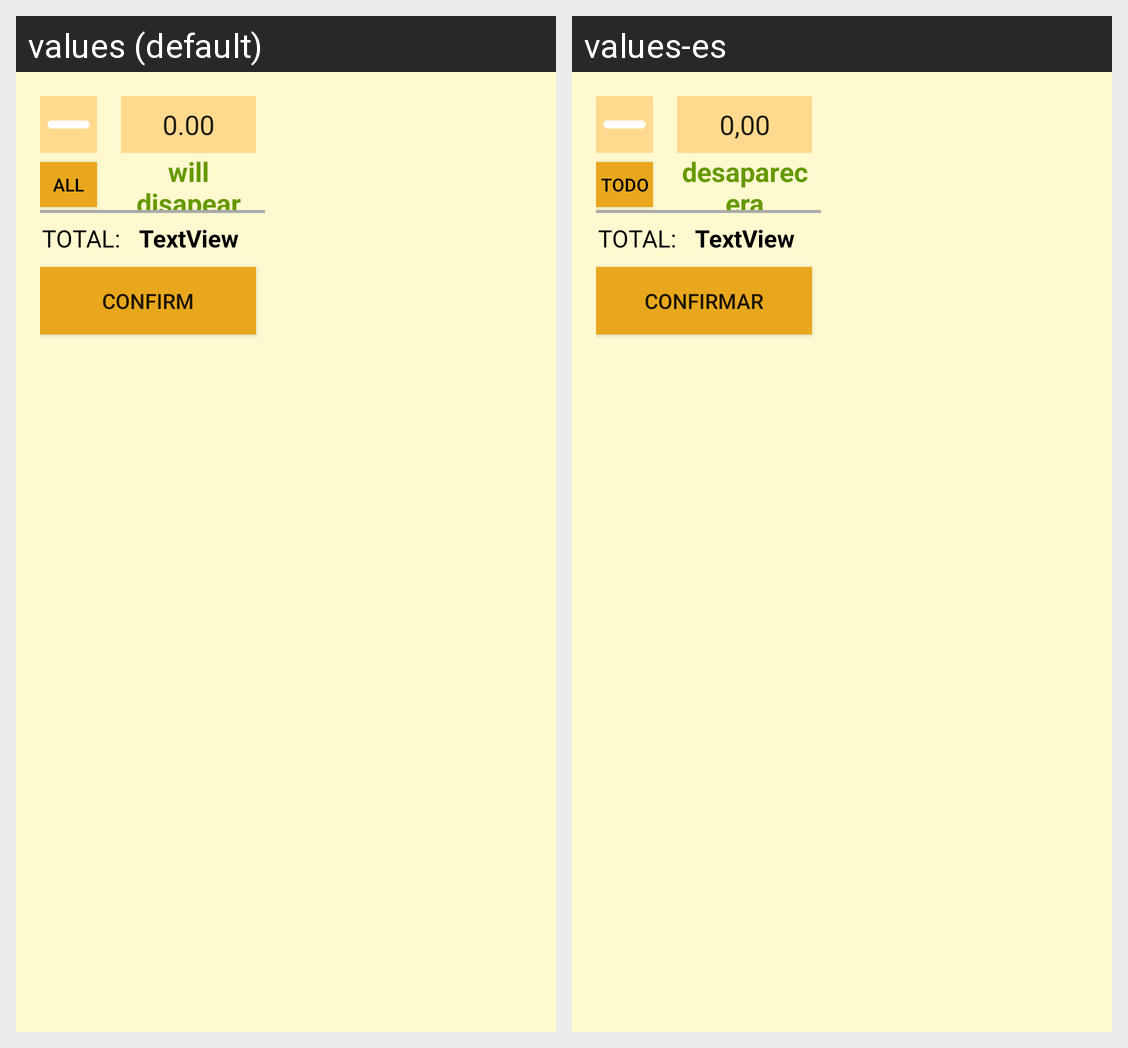

The same Android screen rendered under two of its app's locales, left to right. List the strings drawn on it with the default value and each locale's translation.
Android screen res/layout/pop_up_amount.xml rendered under 2 locales, left to right: values (default), values-es. Device: Nexus 5 (rendered at 1080×1920; each locale shown at half size, 540×960, under a caption strip naming it); theme AppTheme.
Strings drawn on this screen, with the default value and each locale's value (text and hints the layout hard-codes, and strings that could not be matched under every locale, appear in the picture but are not listed):

Sall
  values: ALL
  values-es: TODO

Sconfirm
  values: Confirm
  values-es: Confirmar

Stotal
  values: TOTAL:
  values-es: TOTAL:

S000
  values: 0.00
  values-es: 0,00

None
  values: will disapear
  values-es: desaparecera
